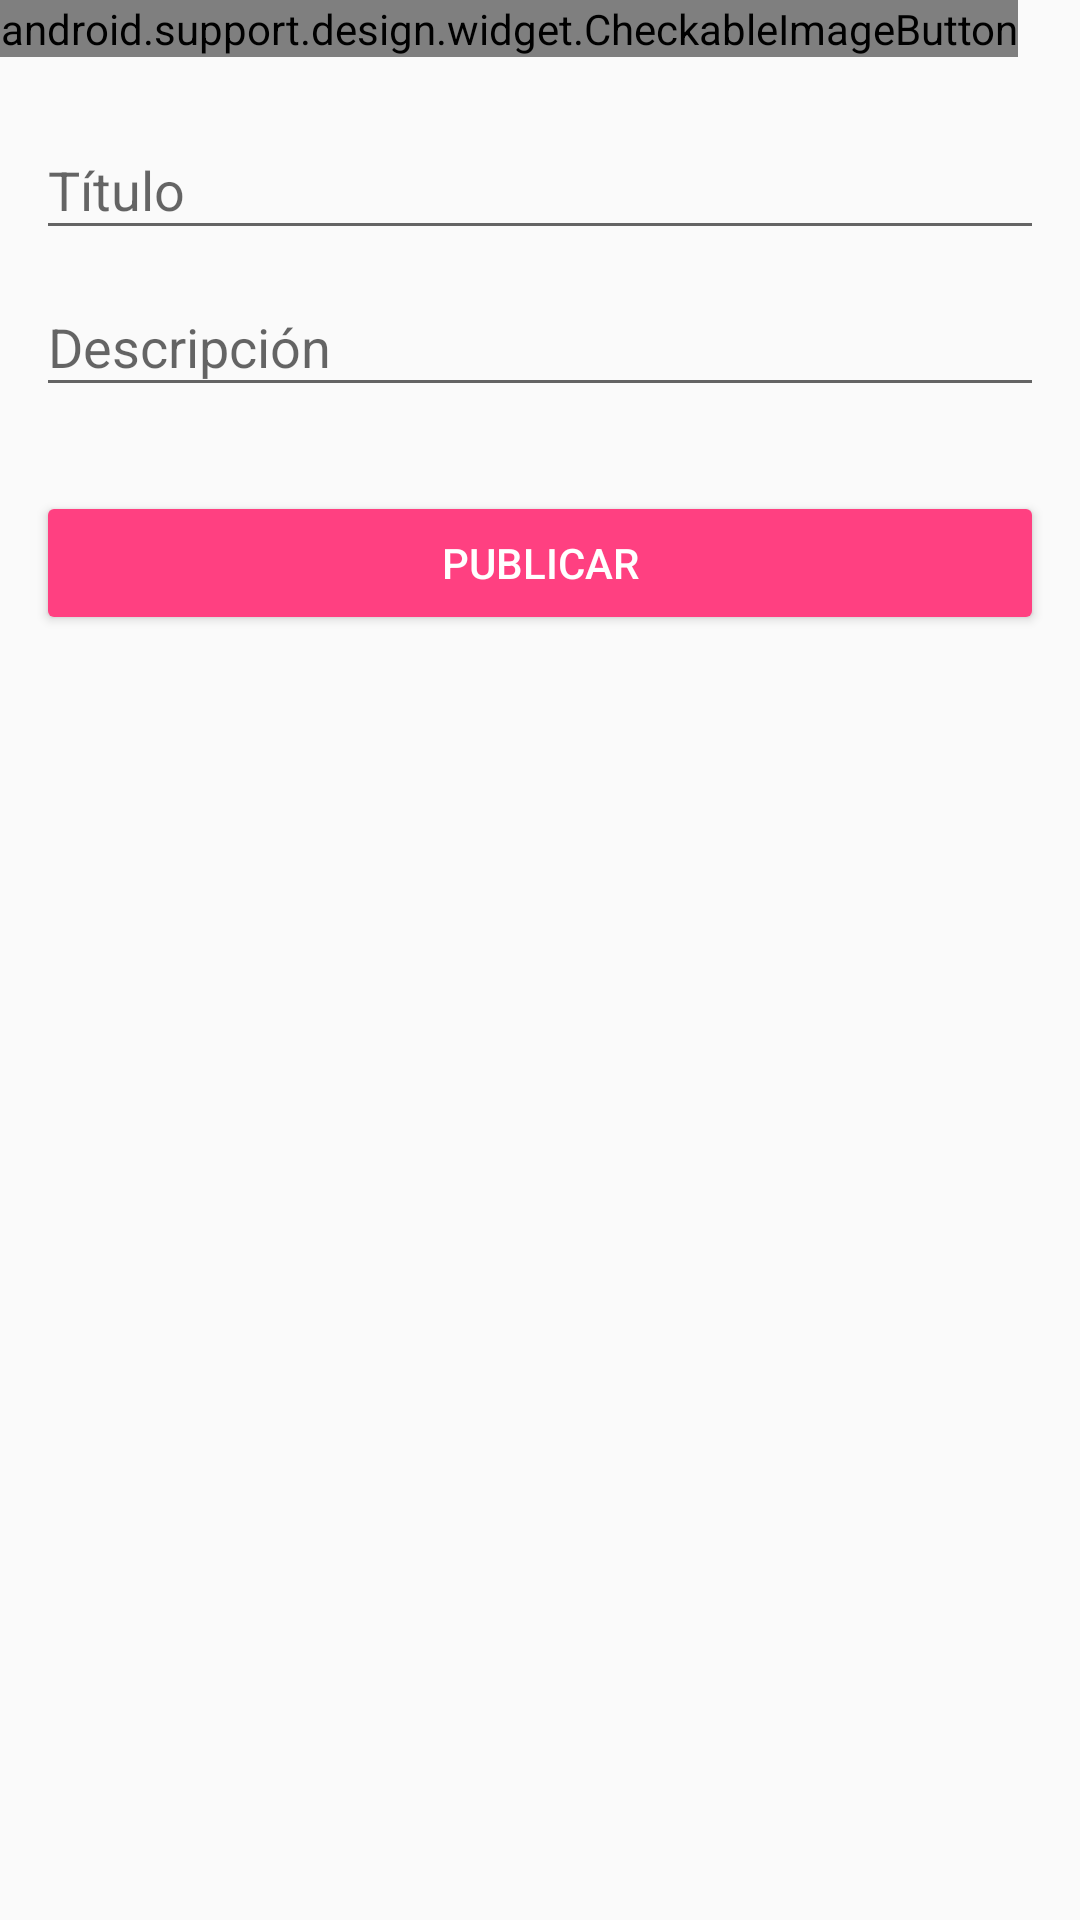

This screen was rendered from an Android layout file. Write that file and the resources it references.
<!-- AndroidManifest.xml: activity theme AppTheme -->
<!-- res/layout/activity_complaint.xml -->
<?xml version="1.0" encoding="utf-8"?>
<FrameLayout xmlns:android="http://schemas.android.com/apk/res/android"
    xmlns:tools="http://schemas.android.com/tools"
    android:layout_width="match_parent"
    android:layout_height="match_parent"
    xmlns:app="http://schemas.android.com/apk/res-auto"
    android:screenOrientation="portrait"
    tools:context="com.l3soft.routesmg.activities.ComplaintActivity">

    <ScrollView
        android:layout_width="match_parent"
        android:layout_height="wrap_content"
        tools:ignore="MissingConstraints,UselessParent">

        <LinearLayout
            android:layout_width="match_parent"
            android:layout_height="match_parent"
            android:orientation="vertical"
            tools:ignore="ScrollViewSize">

            <android.support.design.widget.CheckableImageButton
                android:id="@+id/add_image"
                android:layout_width="wrap_content"
                android:layout_height="match_parent"
                android:background="@drawable/ic_default_image_complaint"/>


            <LinearLayout
                android:layout_width="match_parent"
                android:layout_height="match_parent"
                android:orientation="vertical"
                android:padding="@dimen/activity_new_complaint_padding_content">

                <android.support.design.widget.TextInputLayout
                    android:layout_width="match_parent"
                    android:layout_height="match_parent">

                    <EditText
                        android:id="@+id/title"
                        android:layout_width="match_parent"
                        android:layout_height="wrap_content"
                        android:maxLines="1"
                        android:maxLength="35"
                        android:hint="@string/activity_new_complaint_title" />
                </android.support.design.widget.TextInputLayout>

                <android.support.design.widget.TextInputLayout
                    android:layout_width="match_parent"
                    android:layout_height="match_parent">

                    <EditText
                        android:id="@+id/description"
                        android:maxLength="185"
                        android:layout_width="match_parent"
                        android:layout_height="wrap_content"
                        android:hint="@string/activity_new_complaint_description" />
                </android.support.design.widget.TextInputLayout>

            </LinearLayout>


            <Button
                android:id="@+id/create"
                android:layout_width="match_parent"
                android:layout_height="wrap_content"
                android:layout_marginLeft="@dimen/padding_layout"
                android:layout_marginRight="@dimen/padding_layout"
                android:layout_marginTop="@dimen/activity_vertical_margin"
                android:text="@string/activity_new_complaint_to_post"
                android:theme="@style/RaisedButton" />

        </LinearLayout>




    </ScrollView>

</FrameLayout>
<!-- resources referenced by this layout -->
<resources>
  <dimen name="activity_new_complaint_padding_content">12dp</dimen>
  <dimen name="activity_vertical_margin">16dp</dimen>
  <dimen name="padding_layout">12dp</dimen>
  <!-- drawable ic_default_image_complaint: png bitmap (drawable, 6524 bytes) -->
  <string name="activity_new_complaint_description">Descripción</string>
  <string name="activity_new_complaint_title">Título</string>
  <string name="activity_new_complaint_to_post">Publicar</string>
  <style name="RaisedButton" parent="Theme.AppCompat.Light">
          <item name="colorControlHighlight">@color/colorWhite</item>
          <item name="colorButtonNormal">@color/colorAccent</item>
          <item name="android:textColor">@color/colorWhite</item>
      </style>
  <style name="AppTheme" parent="Theme.AppCompat.Light.DarkActionBar">
          
          <item name="colorPrimary">@color/colorPrimary</item>
          <item name="colorPrimaryDark">@color/colorPrimaryDark</item>
          <item name="colorAccent">@color/colorAccent</item>
      </style>
  <color name="colorWhite">#FFFFFF</color>
  <color name="colorAccent">#FF4081</color>
  <color name="colorPrimary">#3F51B5</color>
  <color name="colorPrimaryDark">#303F9F</color>
</resources>
